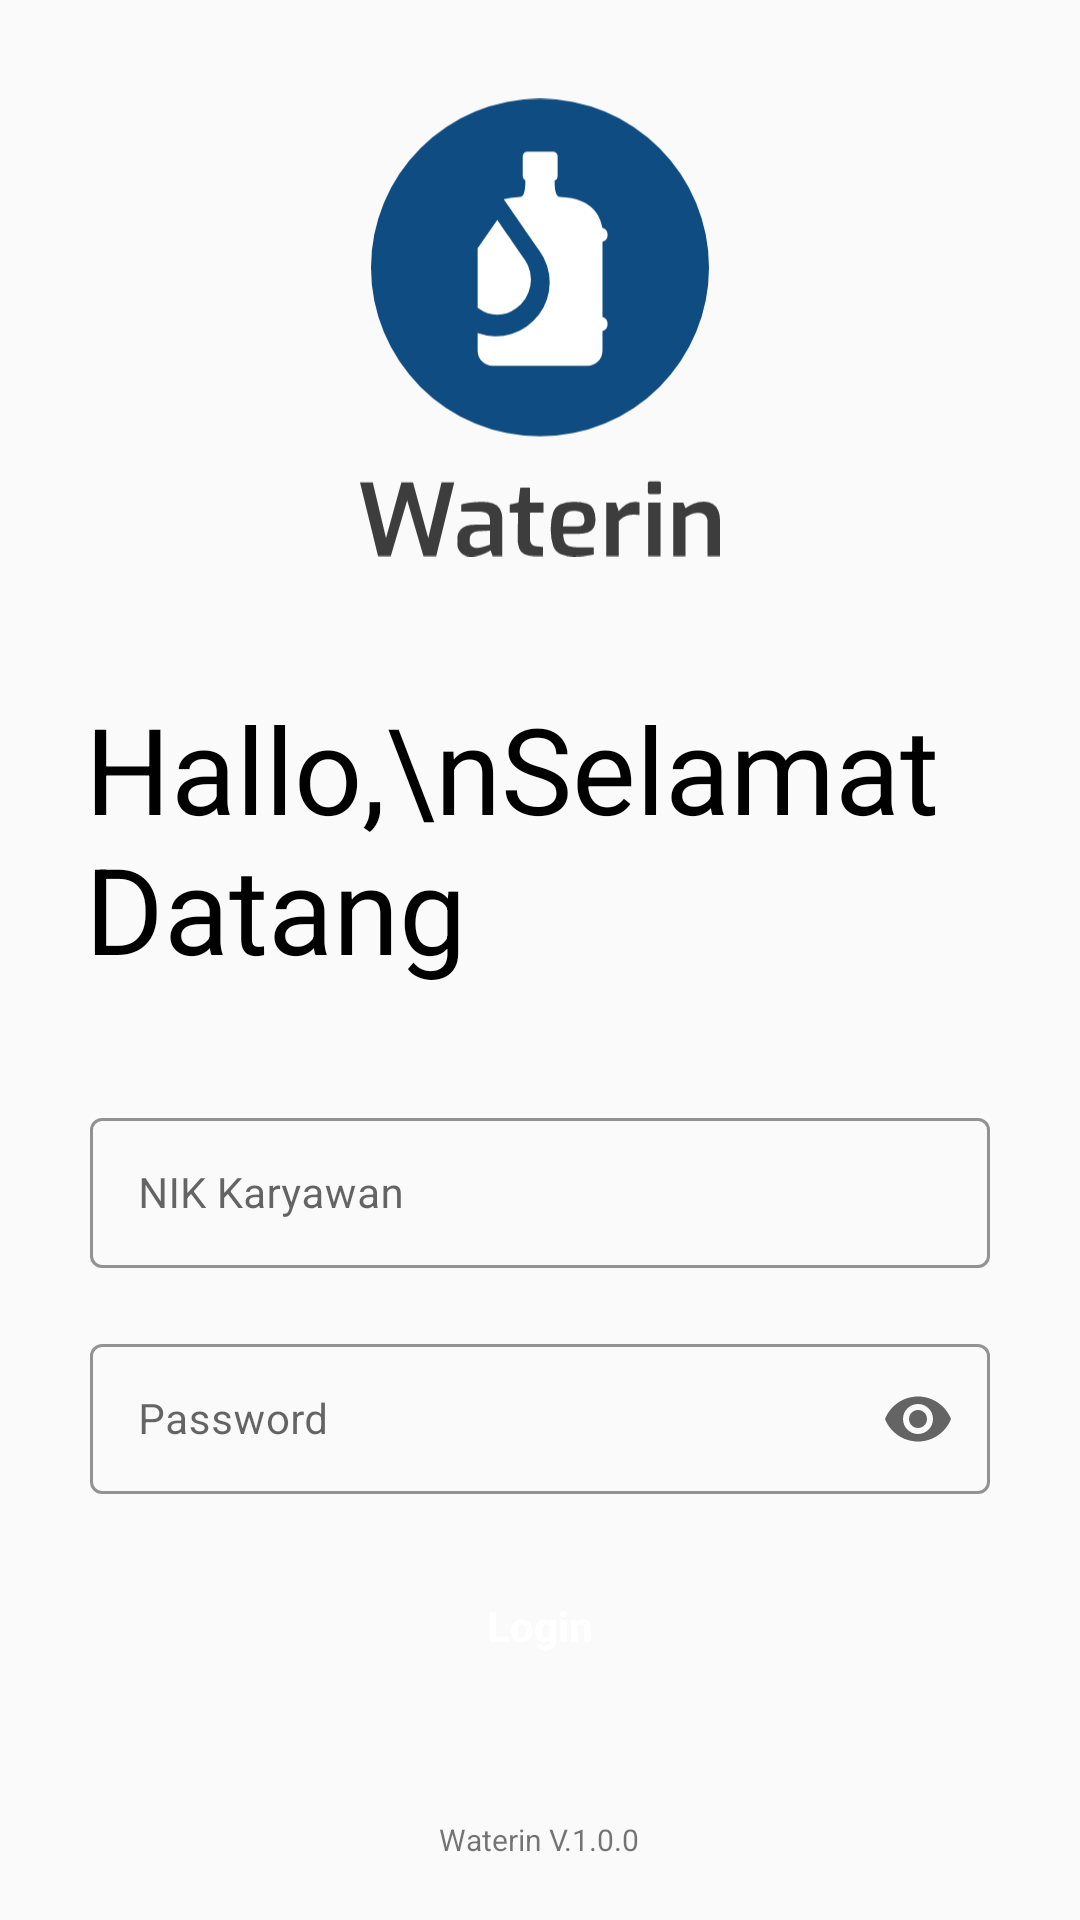

Layout XML and referenced resources for this Android screen:
<!-- AndroidManifest.xml: application theme AppTheme -->
<!-- res/layout/activity_login.xml -->
<?xml version="1.0" encoding="utf-8"?>
<RelativeLayout xmlns:android="http://schemas.android.com/apk/res/android"
    xmlns:app="http://schemas.android.com/apk/res-auto"
    xmlns:tools="http://schemas.android.com/tools"
    android:layout_width="match_parent"
    android:layout_height="match_parent"
    tools:context=".login">

    <ImageView
        android:id="@+id/icon"
        android:layout_width="120dp"
        android:layout_height="wrap_content"
        android:layout_centerHorizontal="true"
        android:layout_marginTop="5dp"
        android:scaleType="fitCenter"
        android:src="@drawable/login_icon" />

    <TextView
        android:id="@+id/textView"
        android:layout_width="303dp"
        android:layout_height="108dp"
        android:layout_centerInParent="true"
        android:layout_below="@+id/icon"
        android:layout_marginTop="16dp"
        android:text="Hallo,\nSelamat Datang"
        android:textColor="#000000"
        android:textSize="40dp" />

    <com.google.android.material.textfield.TextInputLayout
        android:id="@+id/username"
        style="@style/Widget.MaterialComponents.TextInputLayout.OutlinedBox.Dense"
        android:layout_width="match_parent"
        android:layout_height="wrap_content"
        android:paddingLeft="30dp"
        android:paddingRight="30dp"
        android:layout_centerHorizontal="true"
        android:layout_marginTop="30dp"
        app:boxCornerRadiusBottomEnd="4dp"
        app:boxCornerRadiusBottomStart="4dp"
        app:boxCornerRadiusTopEnd="4dp"
        app:boxCornerRadiusTopStart="4dp"
        app:boxStrokeColor="#0F4C81"
        android:layout_below="@+id/textView"
        >

        <EditText
            android:id="@+id/nikbaru"
            android:layout_width="match_parent"
            android:layout_height="50dp"
            android:layout_gravity="center_horizontal"
            android:hint="NIK Karyawan"
            android:singleLine="true"
            android:textSize="14dp"
            android:inputType="number"
            tools:layout_editor_absoluteX="41dp"
            tools:layout_editor_absoluteY="442dp" />
    </com.google.android.material.textfield.TextInputLayout>

    <com.google.android.material.textfield.TextInputLayout
        android:id="@+id/password"
        style="@style/Widget.MaterialComponents.TextInputLayout.OutlinedBox.Dense"
        android:layout_width="match_parent"
        android:layout_height="wrap_content"
        android:paddingRight="30dp"
        app:endIconMode="password_toggle"
        android:paddingLeft="30dp"
        android:layout_centerHorizontal="true"
        android:layout_marginTop="20dp"
        app:boxCornerRadiusBottomEnd="4dp"
        app:boxCornerRadiusBottomStart="4dp"
        app:boxCornerRadiusTopEnd="4dp"
        app:boxCornerRadiusTopStart="4dp"
        app:boxStrokeColor="#0F4C81"
        android:layout_below="@+id/username"
        >

        <EditText
            android:id="@+id/editpassword"
            android:layout_width="match_parent"
            android:layout_height="50dp"
            android:layout_gravity="center_horizontal"
            android:hint="Password"
            android:inputType="textPassword"
            android:singleLine="true"
            android:textSize="14dp" />
    </com.google.android.material.textfield.TextInputLayout>

    <Button
        android:id="@+id/login"
        android:layout_width="350dp"
        android:layout_height="48dp"
        android:layout_below="@+id/password"
        android:background="@drawable/rounded_corner"
        android:backgroundTint="#0f4c81"
        android:gravity="center"
        android:layout_marginTop="20dp"
        android:layout_centerHorizontal="true"
        android:foreground="?android:attr/selectableItemBackground"
        android:scaleType="fitXY"
        android:text="Login"
        android:textAllCaps="false"
        android:textColor="#FFF"
        android:textStyle="bold"
        app:layout_constraintBottom_toBottomOf="parent"
        app:layout_constraintEnd_toEndOf="parent"
        app:layout_constraintHorizontal_bias="0.511"
        app:layout_constraintStart_toStartOf="parent"
        app:layout_constraintVertical_bias="0.943" />



    <LinearLayout
        android:layout_width="match_parent"
        android:layout_height="wrap_content"
        android:orientation="vertical"
        android:layout_alignParentBottom="true">
        <ImageView
            android:id="@+id/logo"
            android:layout_width="match_parent"
            android:layout_height="30dp"
            android:src="@drawable/logotvipasa" />

        <TextView
            android:layout_width="wrap_content"
            android:layout_height="wrap_content"
            android:layout_below="@id/logo"
            android:layout_marginTop="10dp"
            android:layout_marginBottom="20dp"
            android:textSize="10dp"
            android:layout_gravity="center_horizontal"
            android:text="Waterin V.1.0.0" />
    </LinearLayout>
</RelativeLayout>
<!-- resources referenced by this layout -->
<resources>
  <!-- drawable login_icon: vector/xml drawable (drawable, 4751 chars, omitted) -->
  <style name="AppTheme" parent="Theme.MaterialComponents.Light.NoActionBar.Bridge">
          
          <item name="colorPrimary">#0F4C81</item>
          <item name="colorPrimaryDark">#0F4C81</item>
          <item name="colorAccent">#0F4C81</item>
      </style>
</resources>
